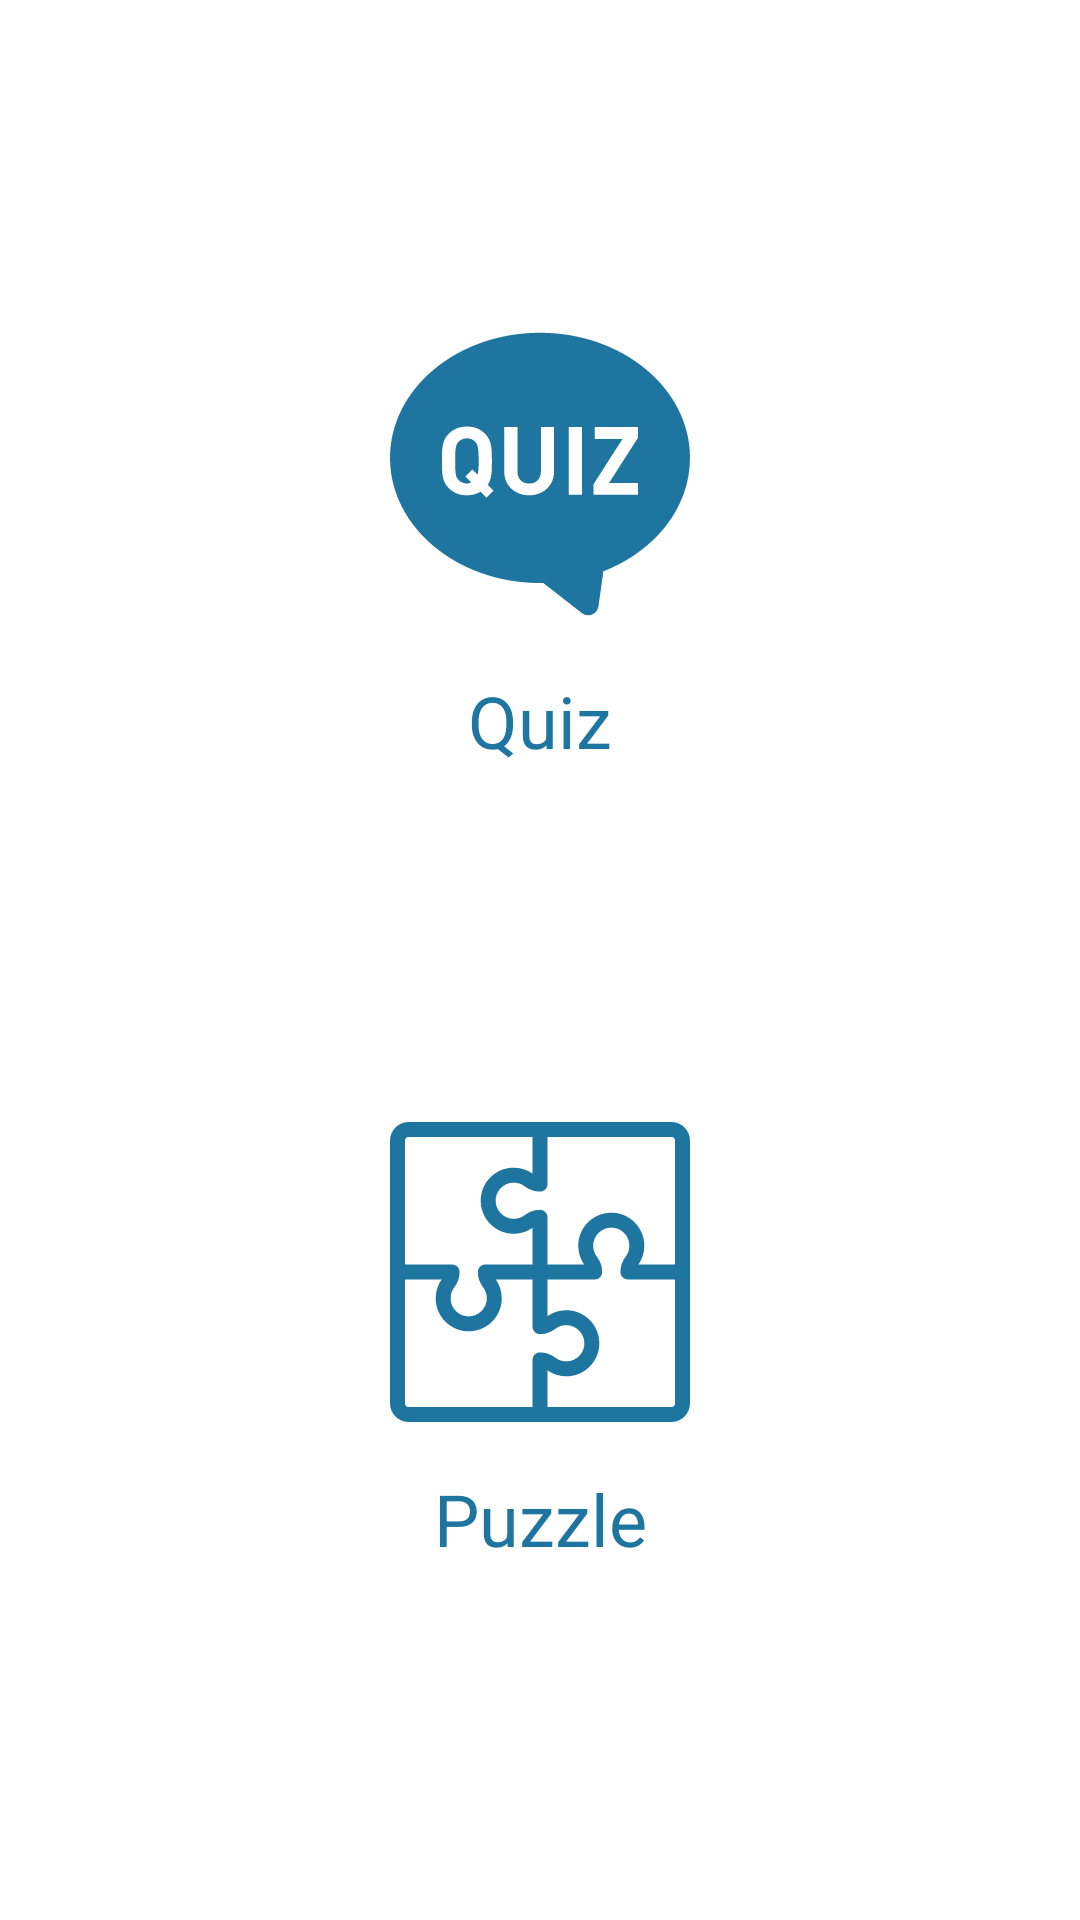

The Android layout XML behind this screen, and the referenced resources:
<!-- AndroidManifest.xml: application theme Theme.CleanArchitecture -->
<!-- res/layout/fragment_games.xml -->
<?xml version="1.0" encoding="utf-8"?>
<layout>

    <data>

        <variable
            name="viewModel"
            type="com.santukis.cleanarchitecture.core.ui.viewmodels.NavigationViewModel"/>

    </data>

    <androidx.constraintlayout.widget.ConstraintLayout xmlns:android="http://schemas.android.com/apk/res/android"
        android:layout_width="match_parent"
        android:layout_height="match_parent"
        xmlns:app="http://schemas.android.com/apk/res-auto">

        <androidx.appcompat.widget.AppCompatImageView
            android:id="@+id/quiz"
            android:layout_width="wrap_content"
            android:layout_height="wrap_content"
            app:layout_constraintLeft_toLeftOf="parent"
            app:layout_constraintRight_toRightOf="parent"
            app:layout_constraintTop_toTopOf="parent"
            android:src="@drawable/ic_quiz"
            app:tint="@color/colorPrimary"
            android:onClick="@{ () -> viewModel.navigateTo(@id/openQuizFragment) }"
            android:background="?selectableItemBackgroundBorderless"
            app:layout_constraintBottom_toBottomOf="parent"
            app:layout_constraintVertical_bias="0.2"/>

        <androidx.appcompat.widget.AppCompatTextView
            android:id="@+id/quiz_name"
            android:layout_width="wrap_content"
            android:layout_height="wrap_content"
            app:layout_constraintTop_toBottomOf="@id/quiz"
            app:layout_constraintLeft_toLeftOf="parent"
            app:layout_constraintRight_toRightOf="parent"
            android:layout_marginTop="@dimen/large_space"
            style="@style/TextAppearance.AppCompat.Headline"
            android:textColor="@color/colorPrimary"
            android:text="@string/quiz"/>

        <androidx.appcompat.widget.AppCompatImageView
            android:id="@+id/puzzle"
            android:layout_width="wrap_content"
            android:layout_height="wrap_content"
            app:layout_constraintLeft_toLeftOf="parent"
            app:layout_constraintRight_toRightOf="parent"
            app:layout_constraintTop_toBottomOf="@id/quiz"
            app:layout_constraintBottom_toBottomOf="parent"
            app:tint="@color/colorPrimary"
            android:background="?selectableItemBackgroundBorderless"
            android:src="@drawable/ic_puzzle"/>

        <androidx.appcompat.widget.AppCompatTextView
            android:id="@+id/puzzle_name"
            android:layout_width="wrap_content"
            android:layout_height="wrap_content"
            app:layout_constraintTop_toBottomOf="@id/puzzle"
            app:layout_constraintLeft_toLeftOf="parent"
            app:layout_constraintRight_toRightOf="parent"
            android:layout_marginTop="@dimen/large_space"
            style="@style/TextAppearance.AppCompat.Headline"
            android:textColor="@color/colorPrimary"
            android:text="@string/puzzle"/>

    </androidx.constraintlayout.widget.ConstraintLayout>

</layout>
<!-- resources referenced by this layout -->
<resources>
  <color name="colorPrimary">#1E759F</color>
  <dimen name="large_space">16dp</dimen>
  <!-- drawable ic_puzzle: vector/xml drawable (drawable, 3309 chars, omitted) -->
  <!-- drawable ic_quiz: vector/xml drawable (drawable, 3895 chars, omitted) -->
  <string name="puzzle">Puzzle</string>
  <string name="quiz">Quiz</string>
  <style name="Theme.CleanArchitecture" parent="Theme.MaterialComponents.DayNight.DarkActionBar">
          
          <item name="colorPrimary">@color/colorPrimaryDark</item>
          <item name="colorPrimaryVariant">@color/colorPrimaryLight</item>
          <item name="colorOnPrimary">@color/white</item>
          
          <item name="colorSecondary">@color/colorAccent</item>
          <item name="colorSecondaryVariant">@color/colorAccentDark</item>
          <item name="colorOnSecondary">@color/black</item>
          
          <item name="android:statusBarColor" tools:targetApi="l">?attr/colorPrimaryVariant</item>
          
      </style>
  <color name="colorPrimaryDark">#063D57</color>
  <color name="colorPrimaryLight">#329ED3</color>
  <color name="white">#FFFFFFFF</color>
  <color name="colorAccent">#007FDF</color>
  <color name="colorAccentDark">#FF018786</color>
  <color name="black">#FF000000</color>
</resources>
